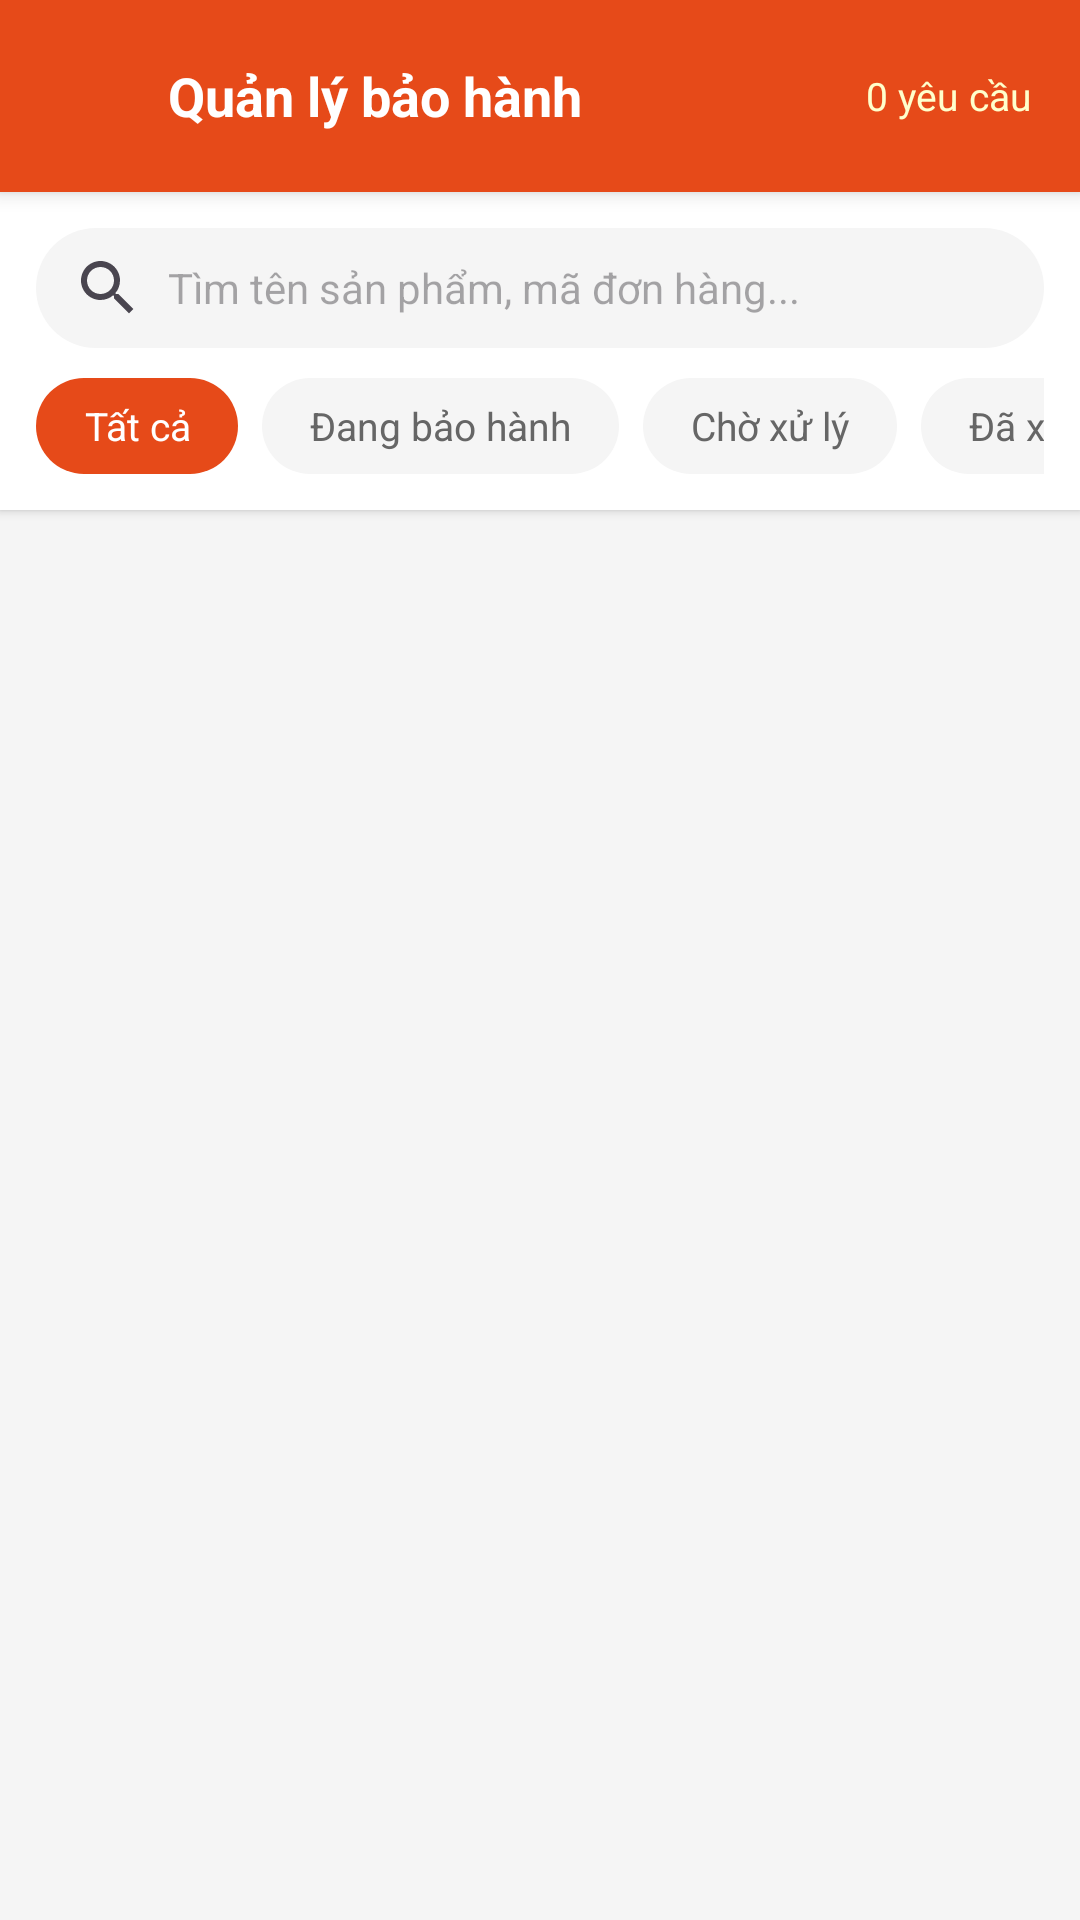

This screen was rendered from an Android layout file. Write that file and the resources it references.
<!-- AndroidManifest.xml: application theme Theme.Buoi1 -->
<!-- res/layout/activity_admin_warranty_list.xml -->
<?xml version="1.0" encoding="utf-8"?>
<LinearLayout xmlns:android="http://schemas.android.com/apk/res/android"
    xmlns:app="http://schemas.android.com/apk/res-auto"
    android:layout_width="match_parent"
    android:layout_height="match_parent"
    android:orientation="vertical"
    android:background="#F5F5F5">

    
    <LinearLayout
        android:id="@+id/topBarAdminWarranty"
        android:layout_width="match_parent"
        android:layout_height="?attr/actionBarSize"
        android:background="#E64A19"
        android:elevation="4dp"
        android:gravity="center_vertical"
        android:orientation="horizontal"
        android:paddingHorizontal="4dp">

        <ImageView
            android:id="@+id/btnBackAdminWarranty"
            android:layout_width="48dp"
            android:layout_height="48dp"
            android:src="@drawable/ic_back_arrow"
            app:tint="#FFFFFF"
            android:padding="12dp"
            android:background="?attr/selectableItemBackgroundBorderless"
            android:clickable="true"
            android:focusable="true" />

        <TextView
            android:layout_width="0dp"
            android:layout_height="wrap_content"
            android:layout_weight="1"
            android:text="Quản lý bảo hành"
            android:textColor="@color/white"
            android:textSize="18sp"
            android:textStyle="bold"
            android:layout_marginStart="4dp" />

        <TextView
            android:id="@+id/tvWarrantyCount"
            android:layout_width="wrap_content"
            android:layout_height="wrap_content"
            android:text="0 yêu cầu"
            android:textColor="#FFFFFFCC"
            android:textSize="13sp"
            android:layout_marginEnd="12dp" />
    </LinearLayout>

    
    <LinearLayout
        android:layout_width="match_parent"
        android:layout_height="wrap_content"
        android:background="@color/white"
        android:elevation="2dp"
        android:padding="12dp"
        android:orientation="vertical">

        <EditText
            android:id="@+id/edtSearchWarranty"
            android:layout_width="match_parent"
            android:layout_height="40dp"
            android:background="@drawable/bg_search_bar"
            android:drawableStart="@drawable/ic_search"
            android:drawablePadding="8dp"
            android:hint="Tìm tên sản phẩm, mã đơn hàng..."
            android:paddingHorizontal="12dp"
            android:textSize="14sp"
            android:inputType="text"
            android:maxLines="1"
            android:imeOptions="actionSearch" />

        <HorizontalScrollView
            android:layout_width="match_parent"
            android:layout_height="wrap_content"
            android:layout_marginTop="10dp"
            android:scrollbars="none">

            <LinearLayout
                android:layout_width="wrap_content"
                android:layout_height="wrap_content"
                android:orientation="horizontal">

                <TextView
                    android:id="@+id/awChipAll"
                    android:layout_width="wrap_content"
                    android:layout_height="32dp"
                    android:gravity="center"
                    android:text="Tất cả"
                    android:textSize="13sp"
                    android:textColor="#FFFFFF"
                    android:background="@drawable/bg_button_rounded"
                    android:backgroundTint="#E64A19"
                    android:paddingHorizontal="16dp"
                    android:layout_marginEnd="8dp"
                    android:clickable="true"
                    android:focusable="true" />

                <TextView
                    android:id="@+id/awChipActive"
                    android:layout_width="wrap_content"
                    android:layout_height="32dp"
                    android:gravity="center"
                    android:text="Đang bảo hành"
                    android:textSize="13sp"
                    android:textColor="#666666"
                    android:background="@drawable/bg_search_bar"
                    android:paddingHorizontal="16dp"
                    android:layout_marginEnd="8dp"
                    android:clickable="true"
                    android:focusable="true" />

                <TextView
                    android:id="@+id/awChipClaim"
                    android:layout_width="wrap_content"
                    android:layout_height="32dp"
                    android:gravity="center"
                    android:text="Chờ xử lý"
                    android:textSize="13sp"
                    android:textColor="#666666"
                    android:background="@drawable/bg_search_bar"
                    android:paddingHorizontal="16dp"
                    android:layout_marginEnd="8dp"
                    android:clickable="true"
                    android:focusable="true" />

                <TextView
                    android:id="@+id/awChipDone"
                    android:layout_width="wrap_content"
                    android:layout_height="32dp"
                    android:gravity="center"
                    android:text="Đã xử lý"
                    android:textSize="13sp"
                    android:textColor="#666666"
                    android:background="@drawable/bg_search_bar"
                    android:paddingHorizontal="16dp"
                    android:layout_marginEnd="8dp"
                    android:clickable="true"
                    android:focusable="true" />

                <TextView
                    android:id="@+id/awChipExpired"
                    android:layout_width="wrap_content"
                    android:layout_height="32dp"
                    android:gravity="center"
                    android:text="Hết hạn"
                    android:textSize="13sp"
                    android:textColor="#666666"
                    android:background="@drawable/bg_search_bar"
                    android:paddingHorizontal="16dp"
                    android:clickable="true"
                    android:focusable="true" />
            </LinearLayout>
        </HorizontalScrollView>
    </LinearLayout>

    
    <androidx.recyclerview.widget.RecyclerView
        android:id="@+id/rvAdminWarranty"
        android:layout_width="match_parent"
        android:layout_height="0dp"
        android:layout_weight="1"
        android:clipToPadding="false"
        android:paddingTop="4dp"
        android:paddingBottom="16dp" />

    
    <LinearLayout
        android:id="@+id/layoutAdminWarrantyEmpty"
        android:layout_width="match_parent"
        android:layout_height="0dp"
        android:layout_weight="1"
        android:gravity="center"
        android:orientation="vertical"
        android:visibility="gone">

        <TextView
            android:layout_width="wrap_content"
            android:layout_height="wrap_content"
            android:text="Không có yêu cầu bảo hành nào"
            android:textColor="#999999"
            android:textSize="16sp" />
    </LinearLayout>

    <ProgressBar
        android:id="@+id/progressAdminWarranty"
        android:layout_width="wrap_content"
        android:layout_height="wrap_content"
        android:layout_gravity="center"
        android:visibility="gone" />

</LinearLayout>
<!-- resources referenced by this layout -->
<resources>
  <color name="white">#FFFFFFFF</color>
  <!-- drawable bg_button_rounded (drawable) -->
  <?xml version="1.0" encoding="utf-8"?>
  <shape xmlns:android="http://schemas.android.com/apk/res/android">
      <solid android:color="#9dc1fc" />
      <corners android:radius="24dp" />
  </shape>
  <!-- drawable bg_search_bar (drawable) -->
  <?xml version="1.0" encoding="utf-8"?>
  <shape xmlns:android="http://schemas.android.com/apk/res/android"
      android:shape="rectangle">
      <solid android:color="#F5F5F5" />
      <corners android:radius="24dp" />
      <padding
          android:left="16dp"
          android:right="16dp"
          android:top="4dp"
          android:bottom="4dp" />
  </shape>
  <!-- drawable ic_search (drawable) -->
  <vector xmlns:android="http://schemas.android.com/apk/res/android"
      android:width="24dp"
      android:height="24dp"
      android:viewportWidth="24"
      android:viewportHeight="24"
      android:tint="?attr/colorControlNormal">
    <path
        android:fillColor="#999999"
        android:pathData="M15.5,14h-0.79l-0.28,-0.27C15.41,12.59 16,11.11 16,9.5 16,5.91 13.09,3 9.5,3S3,5.91 3,9.5 5.91,16 9.5,16c1.61,0 3.09,-0.59 4.23,-1.57l0.27,0.28v0.79l5,4.99L20.49,19l-4.99,-5zM9.5,14C7.01,14 5,11.99 5,9.5S7.01,5 9.5,5 14,7.01 14,9.5 11.99,14 9.5,14z"/>
  </vector>
  <style name="Theme.Buoi1" parent="Base.Theme.Buoi1" />
  <style name="Base.Theme.Buoi1" parent="Theme.Material3.DayNight.NoActionBar">
          
          <item name="colorPrimary">@color/colorPrimary</item>
          <item name="colorSecondary">@color/colorPrimary</item>
          <item name="colorPrimaryVariant">@color/colorButtonLight</item>
      </style>
  <color name="colorPrimary">#E64A19</color>
  <color name="colorButtonLight">#FF8A65</color>
</resources>
